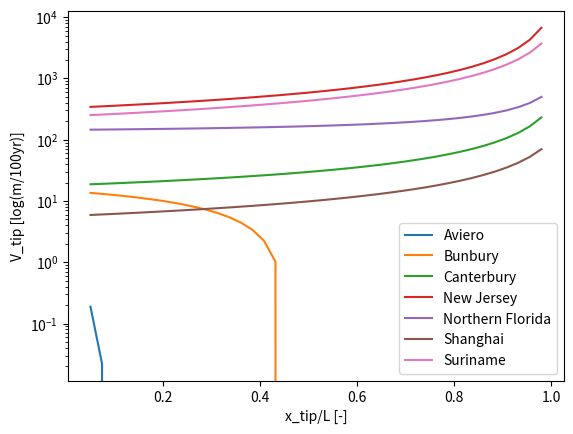

Generate this figure with matplotlib:
import numpy as np
import matplotlib.pyplot as plt

locs = ["Albany", "Aviero", "Bunbury", "Canterbury", "Carnavon", "Nantucket Is", "New Jersey", "Niger Delta", "Northern Florida", "Shanghai", "Suriname"]
Ks = [5, 1, 20, 3, 11, 10, 15, 5, 42.5, 2.6, 25]
Kls = [0.005, 0.0001, 1e-6, 0.0001, 0.0001,0.0095, 0.0003, 0.1, 0.0003, 0.004, 0.0001]
Ds = [1, 80, 20, 25, 2, 34, 30, 15, 30, 80, 30]
Ls = [1000*L for L in [42, 50, 125, 50, 65, 200, 140, 60, 110, 500, 130]]
zs = [4, 130, 80, 35, 8, 36, 214, 110, 120, 80, 70] # dunno about shanghai
x_bs = [1000*x_b for x_b in [8, 1, 4.4, 1.9, 6.1, 2, 3, 25, 5, 25, 5]]
x_tipss = [[frac*L for frac in np.linspace(0.05, 0.98, 40)] for L in Ls]
betas = [np.arctan(z/L) for z, L in zip(zs, Ls)]
Hs = [20, 200, 300, 16, 45, 220, 36, 200,  42.5, 2.6, 25]
z0s = [z+D+H for z, D, H in zip(zs, Ds, Hs)]
h_bs = [h for h in [0.6, 5, 1.6, -1.5, 1.1, 4, -24, 9, 0, -7, -10]]


def v_adv(h_b, h_f,  x_b, L, x_tip, K, n):
    return (h_b-h_f)/(x_b+L-x_tip)*K/n

def h_f(z0, x_tip, beta, H):
    return (1025-1000)/1000*(z0-H-x_tip*np.tan(beta))

h_fs = [h_f(z0, 0, beta, H) for z0, beta, H in  zip(z0s, betas, Hs)]
h_driving = [h_b - h_f for h_b, h_f in zip(h_bs, h_fs)]

def main():
    f, ax = plt.subplots()
    for loc, K, L, z0, x_b, x_tips, beta, H, h_b in zip(locs, Ks, Ls, z0s, x_bs, x_tipss, betas, Hs, h_bs):
        if loc in ["Aviero", "Bunbury", "Canterbury", "New Jersey", "Northern Florida", "Shanghai", "Suriname"]:
            ax.plot([x_tip/L for x_tip in x_tips],[-365*100*v_adv(h_b, h_f(z0, x_tip, beta, H), x_b, L, x_tip, K, 0.35) for x_tip in x_tips], label=loc)

    ax.set_xlabel("x_tip/L [-]")
    ax.set_ylabel("V_tip [log(m/100yr)]")
    ax.legend()
    ax.set_yscale("log")
    plt.show()

if __name__=="__main__":
    main()